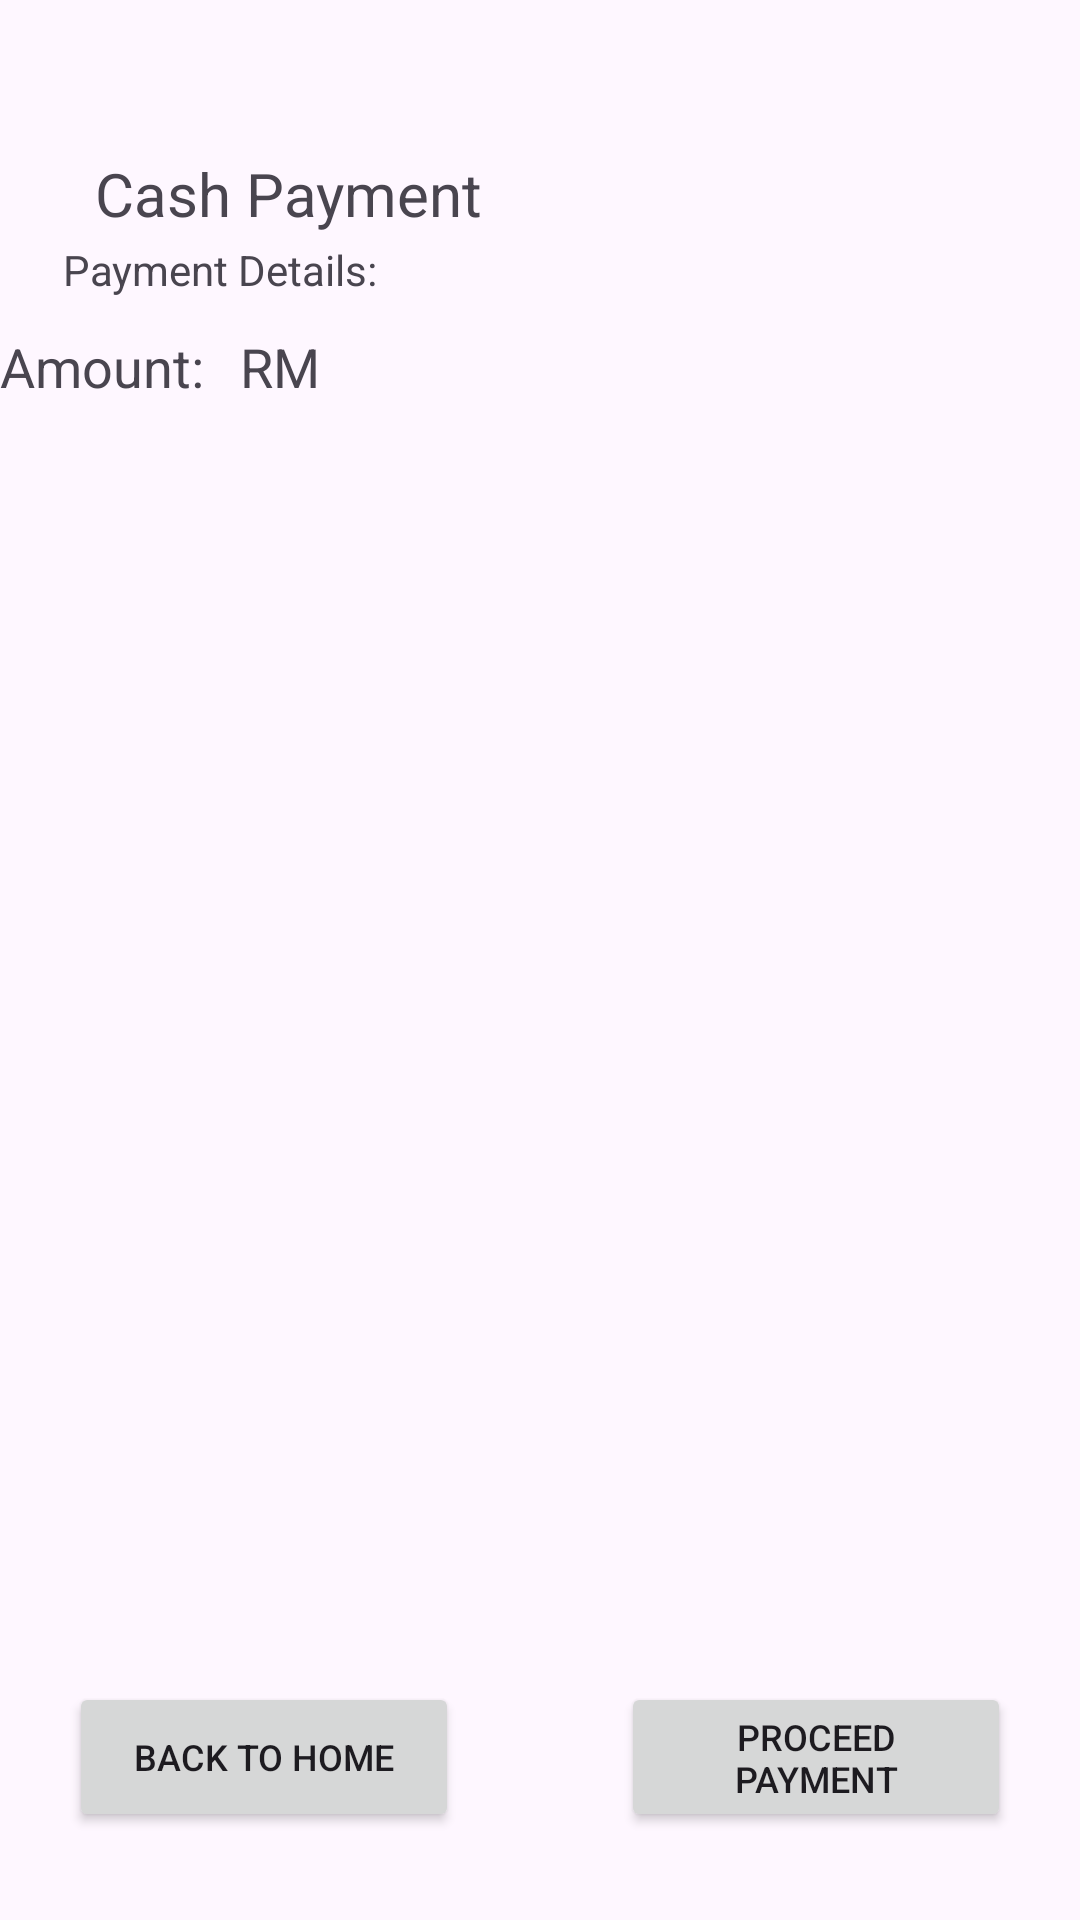

The Android layout XML behind this screen, and the referenced resources:
<!-- AndroidManifest.xml: application theme Theme.FinalAsignment -->
<!-- res/layout/activity_cashpayment.xml -->
<?xml version="1.0" encoding="utf-8"?>
<androidx.constraintlayout.widget.ConstraintLayout xmlns:android="http://schemas.android.com/apk/res/android"
    xmlns:app="http://schemas.android.com/apk/res-auto"
    xmlns:tools="http://schemas.android.com/tools"
    android:layout_width="match_parent"
    android:layout_height="match_parent"
    tools:context=".cashpayment">

    <TextView
        android:layout_width="150dp"
        android:layout_height="60dp"
        app:layout_constraintTop_toTopOf="parent"
        app:layout_constraintBottom_toBottomOf="parent"
        app:layout_constraintStart_toStartOf="parent"
        app:layout_constraintEnd_toEndOf="parent"
        android:text="Cash Payment"
        android:gravity="center"
        android:textSize="20sp"
        app:layout_constraintHorizontal_bias="0.1"
        app:layout_constraintVertical_bias="0.06"/>

    <LinearLayout
        android:layout_width="match_parent"
        android:layout_height="500dp"
        app:layout_constraintTop_toTopOf="parent"
        app:layout_constraintBottom_toBottomOf="parent"
        app:layout_constraintStart_toStartOf="parent"
        app:layout_constraintEnd_toEndOf="parent"
        android:orientation="vertical">

    <TextView
        android:layout_width="150dp"
        android:layout_height="40dp"
        android:text="Payment Details: "
        android:textSize="14sp"
        android:gravity="center"/>

    <LinearLayout
        android:layout_width="match_parent"
        android:layout_height="match_parent">

        <TextView
            android:layout_width="80dp"
            android:layout_height="30dp"
            android:text="Amount: "
            android:textSize="18sp"/>
        <TextView
            android:id="@+id/Amount_Details"
            android:layout_width="match_parent"
            android:layout_height="30dp"
            android:text="RM "
            android:textSize="18sp"/>
    </LinearLayout>
        
    </LinearLayout>

    <Button
        android:layout_width="130dp"
        android:layout_height="50dp"
        app:layout_constraintTop_toTopOf="parent"
        app:layout_constraintBottom_toBottomOf="parent"
        app:layout_constraintStart_toStartOf="parent"
        app:layout_constraintEnd_toEndOf="parent"
        app:layout_constraintHorizontal_bias="0.1"
        app:layout_constraintVertical_bias="0.95"
        android:text="Back To Home"
        android:textSize="12sp"
        android:onClick="back_to_payment_method"/>

    <Button
        android:layout_width="130dp"
        android:layout_height="50dp"
        app:layout_constraintTop_toTopOf="parent"
        app:layout_constraintBottom_toBottomOf="parent"
        app:layout_constraintStart_toStartOf="parent"
        app:layout_constraintEnd_toEndOf="parent"
        app:layout_constraintHorizontal_bias="0.9"
        app:layout_constraintVertical_bias="0.95"
        android:text="Proceed Payment"
        android:textSize="12sp"
        android:onClick="proceed_pay"/>

</androidx.constraintlayout.widget.ConstraintLayout>
<!-- resources referenced by this layout -->
<resources>
  <style name="Theme.FinalAsignment" parent="Base.Theme.FinalAsignment" />
  <style name="Base.Theme.FinalAsignment" parent="Theme.Material3.DayNight.NoActionBar">
          
          
      </style>
</resources>
